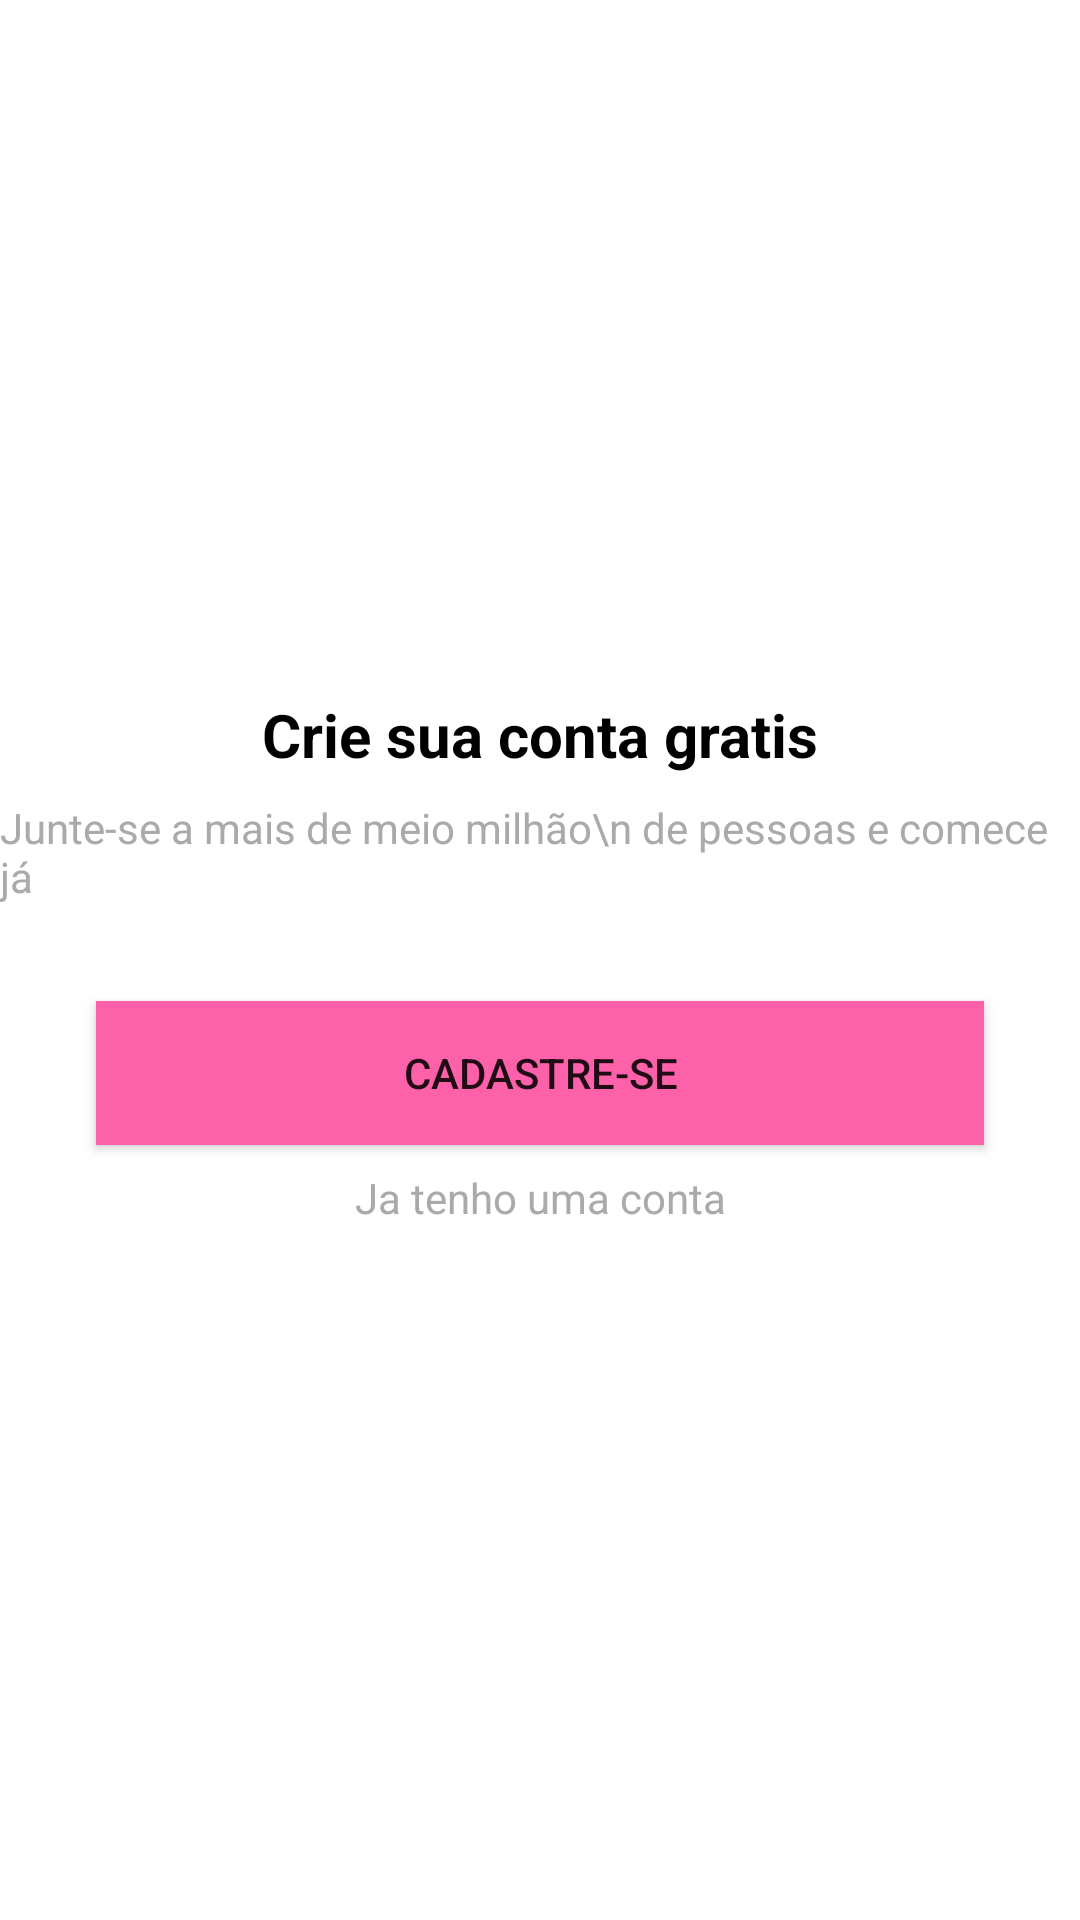

Reconstruct the res/layout file that produces this screen, plus the resources it refers to.
<!-- AndroidManifest.xml: application theme Theme.MyOrganizze -->
<!-- res/layout/intro_cadastro.xml -->
<?xml version="1.0" encoding="utf-8"?>
<androidx.constraintlayout.widget.ConstraintLayout xmlns:android="http://schemas.android.com/apk/res/android"
    xmlns:app="http://schemas.android.com/apk/res-auto"
    xmlns:tools="http://schemas.android.com/tools"
    android:layout_width="match_parent"
    android:layout_height="match_parent">

    <TextView
        android:id="@+id/textView3"
        android:layout_width="wrap_content"
        android:layout_height="wrap_content"
        android:layout_marginBottom="8dp"
        android:text="Crie sua conta gratis"
        android:textColor="@android:color/black"
        android:textSize="20sp"
        android:textStyle="bold"
        app:layout_constraintBottom_toTopOf="@+id/textView4"
        app:layout_constraintEnd_toEndOf="parent"
        app:layout_constraintStart_toStartOf="parent"
        app:layout_constraintTop_toTopOf="parent"
        app:layout_constraintVertical_chainStyle="packed" />

    <TextView
        android:id="@+id/textView4"
        android:layout_width="wrap_content"
        android:layout_height="wrap_content"
        android:layout_marginBottom="32dp"
        android:text="Junte-se a mais de meio milhão\n de pessoas e comece já"
        android:textColor="@android:color/darker_gray"
        app:layout_constraintBottom_toTopOf="@+id/button"
        app:layout_constraintEnd_toEndOf="parent"
        app:layout_constraintStart_toStartOf="parent"
        app:layout_constraintTop_toBottomOf="@+id/textView3" />

    <Button
        android:id="@+id/button"
        android:layout_width="0dp"
        android:layout_height="wrap_content"
        android:layout_marginStart="32dp"
        android:layout_marginEnd="32dp"
        android:layout_marginBottom="8dp"
        android:background="@color/purple_500"
        android:onClick="btCadastrar"
        android:text="Cadastre-se"
        app:layout_constraintBottom_toTopOf="@+id/textView5"
        app:layout_constraintEnd_toEndOf="parent"
        app:layout_constraintStart_toStartOf="parent"
        app:layout_constraintTop_toBottomOf="@+id/textView4" />

    <TextView
        android:id="@+id/textView5"
        android:layout_width="wrap_content"
        android:layout_height="wrap_content"
        android:onClick="btEntrar"
        android:text="Ja tenho uma conta"
        android:textColor="@android:color/darker_gray"
        app:layout_constraintBottom_toBottomOf="parent"
        app:layout_constraintEnd_toEndOf="parent"
        app:layout_constraintStart_toStartOf="parent"
        app:layout_constraintTop_toBottomOf="@+id/button" />
</androidx.constraintlayout.widget.ConstraintLayout>
<!-- resources referenced by this layout -->
<resources>
  <color name="purple_500">#FD61AA</color>
  <style name="Theme.MyOrganizze" parent="Theme.MaterialComponents.DayNight.DarkActionBar">
          
          <item name="colorPrimary">@color/purple_500</item>
          <item name="colorPrimaryVariant">@color/purple_700</item>
          <item name="colorOnPrimary">@color/white</item>
          
          <item name="colorSecondary">@color/teal_200</item>
          <item name="colorSecondaryVariant">@color/teal_700</item>
          <item name="colorOnSecondary">@color/black</item>
          
          <item name="android:statusBarColor" tools:targetApi="l">?attr/colorPrimaryVariant</item>
          
      </style>
  <color name="purple_700">#A57B7C</color>
  <color name="white">#FFFFFFFF</color>
  <color name="teal_200">#FF03DAC5</color>
  <color name="teal_700">#FF018786</color>
  <color name="black">#FF000000</color>
</resources>
